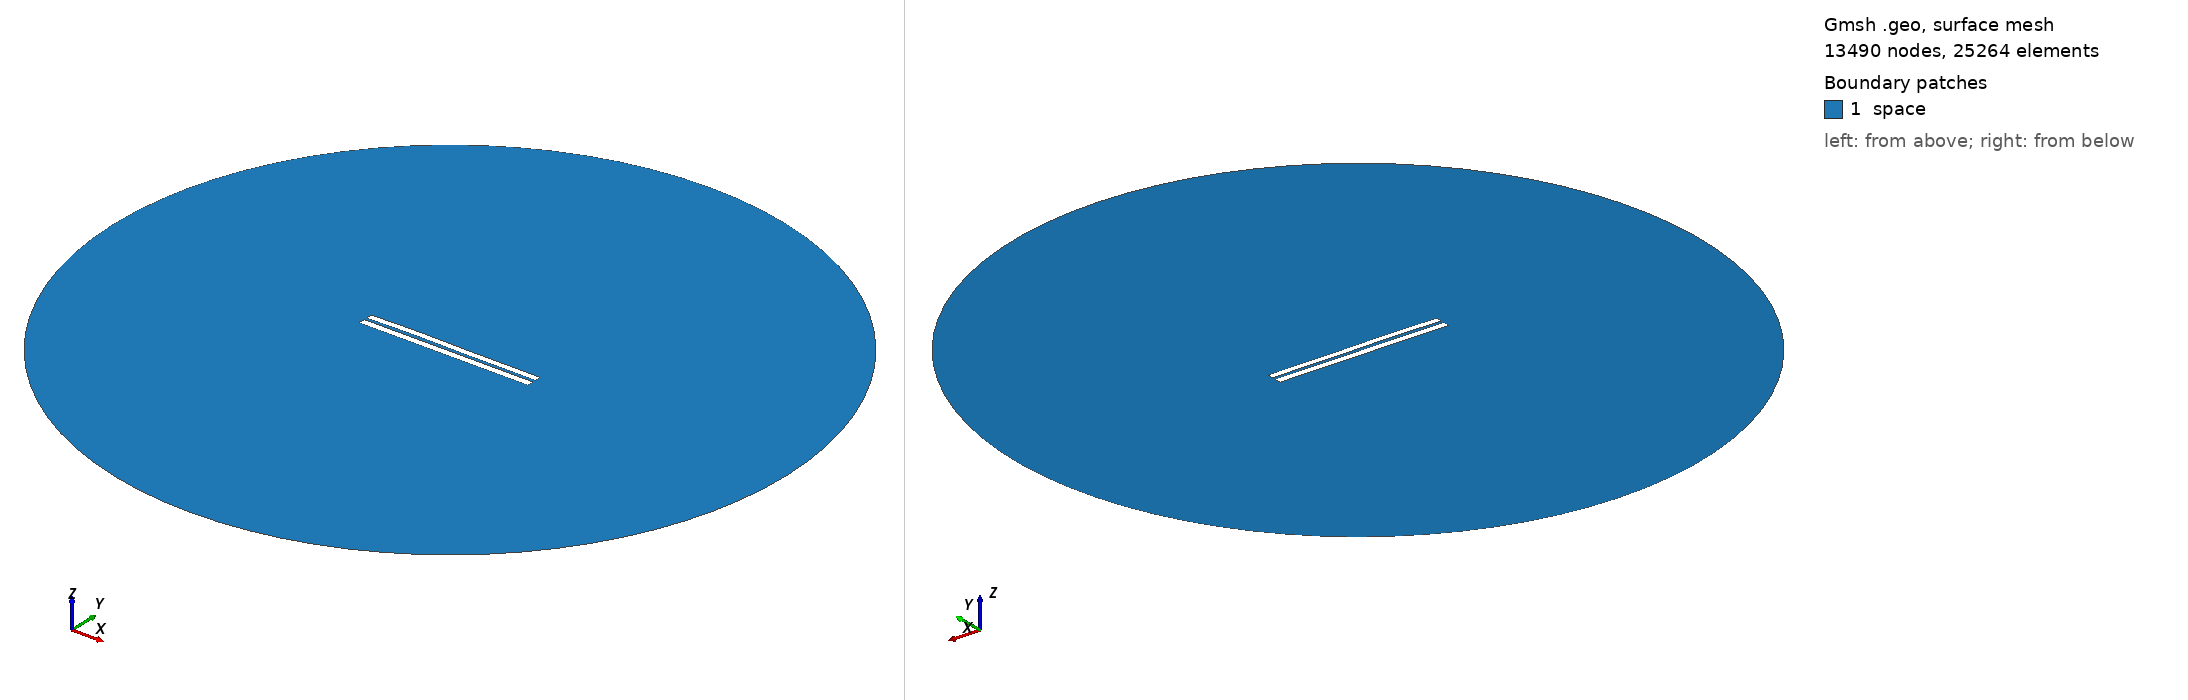

Gmsh geometry script, surface-meshed: 13490 nodes, 25264 surface elements. Boundary patches (legend numbers): 1 space. Left view from above one corner, right view from below the opposite corner. Legend entries are the model's physical surfaces. The drawing asked Gmsh for element sizes between 1% and 20% of the model's largest extent; the script's own settings can give other sizes.

=== 3624.geo (drawn) ===
//---------------------------------------
// Geometry kernel
//---------------------------------------

SetFactory("OpenCASCADE");



//---------------------------------------
// Parameters of the geometry
//---------------------------------------

// Overetch of the upper plate
overetch = 0.125;

// Distance between the plates
distance = 1.5;

// Discretization over the x axis (for the deformation)
nx = 50; 

// Length of the plate
L = 100 - overetch; 

// Number of modes
n = 4; 

// 1st mode coefficient
coeff(1) = 0.07499999999999998;
beta(1) = 0.596864 * 3.1415926535 / L;

// 2nd mode coefficient
coeff(2) = 0.15;
beta(2) = 1.49418 * 3.1415926535 / L;

// 3rd mode coefficient
coeff(3) = 0.15;
beta(3) = 2.50025 * 3.1415926535 / L;

// 4th mode coefficient
coeff(4) = 0.07499999999999998;
beta(4) = 3.49999 * 3.1415926535 / L;



//---------------------------------------
// Upper plate (deformed rectangle)
//---------------------------------------

// Coordiantes of the upper plate
xmin = -50;
xmax = 50 - overetch;

// Height of the upper plate
yheight = 4 - 2 * overetch;

// Indexes of the points
UpperID[] = {};
LowerID[] = {};
LeftID[] = {};
RightID[] = {};

// Point index
p = 1;

// Horizontal edges
For i In {1:nx}
    x = xmin + (i-1)*(xmax - xmin)/(nx-1);

    y_bottom = distance / 2 + overetch;
    For j In {1:n}
        C = (Cosh(beta(j)*L) + Cos(beta(j)*L)) / (Sinh(beta(j)*L) + Sin(beta(j)*L));
        y_bottom  = y_bottom + coeff(j) * (Cosh(beta(j)*(x+50)) - Cos(beta(j)*(x+50)) - C * (Sinh(beta(j)*(x+50)) - Sin(beta(j)*(x+50))));
    EndFor

    y_top = y_bottom + yheight;

    Point(p) = {x, y_top, 0, 1.0};
    UpperID[i] = p;
    p = p + 1;

    Point(p) = {x, y_bottom, 0, 1.0};
    LowerID[i] = p;
    p = p + 1;
EndFor

// Create point lists
UpperPts[] = {}; LowerPts[] = {};
For i In {1:nx}
  UpperPts[] += {UpperID[i]};
  LowerPts[] += {LowerID[i]};
EndFor

// Build splines
Spline(1) = {UpperPts[]};
Spline(2) = {LowerPts[]};
Line(3) = {LowerPts[nx-1], UpperPts[nx-1]};
Line(4) = {LowerPts[0], UpperPts[0]};

// Build the plane surface
Curve Loop(1) = {2, 3, -1, -4};
Plane Surface(1) = {1};



//---------------------------------------
// Lower plate (rectangle)
//---------------------------------------

// Vertices
Point(1001) = {-50, -1, 0, 1.0};
Point(1002) = { 50, -1, 0, 1.0};
Point(1003) = { 50,  -5, 0, 1.0};
Point(1004) = {-50,  -5, 0, 1.0};

// Edges
Line(5) = {1001, 1002};
Line(6) = {1002, 1003};
Line(7) = {1003, 1004};
Line(8) = {1004, 1001};

// Plane surface
Line Loop(2) = {5, 6, 7, 8};
Plane Surface(2) = {2}; 



//---------------------------------------
// Outer (fictious) boundary
//---------------------------------------

// Points
Point(1005) = {0, 0, 0};       // Center
Point(1006) = {200, 0, 0};     // Start point
Point(1007) = {0, 200, 0};     // 90 degrees
Point(1008) = {-200, 0, 0};    // 180 degrees
Point(1009) = {0, -200, 0};    // 270 degrees

// Circle arcs (each needs start, center, end)
Circle(9) = {1006, 1005, 1007};
Circle(10) = {1007, 1005, 1008};
Circle(11) = {1008, 1005, 1009};
Circle(12) = {1009, 1005, 1006};

// Plane surface for the entire domain
Curve Loop(3) = {9, 10, 11, 12};
Surface(3) = {3};

// Subtract the plates from the whole domain to obtain the actual domain where we want to solve the equations
BooleanDifference{ Surface{3}; Delete; }{ Surface{1}; Surface{2}; Delete; }




//---------------------------------------
// Transfinite Lines/Curves
//---------------------------------------

// Set the number of points on the boundaries
r = 7;

// Plates
Transfinite Curve {1, 2} = 50*r Using Progression 1;
Transfinite Curve {3, 4} = 2*r Using Progression 1;
Transfinite Line {5, 7} = 50*r Using Progression 1;
Transfinite Line {6, 8} = 2*r Using Progression 1;

// Outer boundary
Transfinite Line {9, 10, 11, 12} = 20 Using Progression 1;



//---------------------------------------
// Physical groups
//---------------------------------------                

// Physical curves (boundaries)
Physical Line("force_segment", 10) = {2};
Physical Line("upper_plate", 11) = {1, 3, 4};
Physical Line("lower_plate", 12) = {5, 6, 7, 8};
Physical Line("boundary", 20) = {9, 10, 11, 12};

// Physical Surfaces
Physical Surface("space", 30) = {3};



//---------------------------------------
// 6. Generate the Mesh
//---------------------------------------

// 2D mesh generation
Mesh 2;
